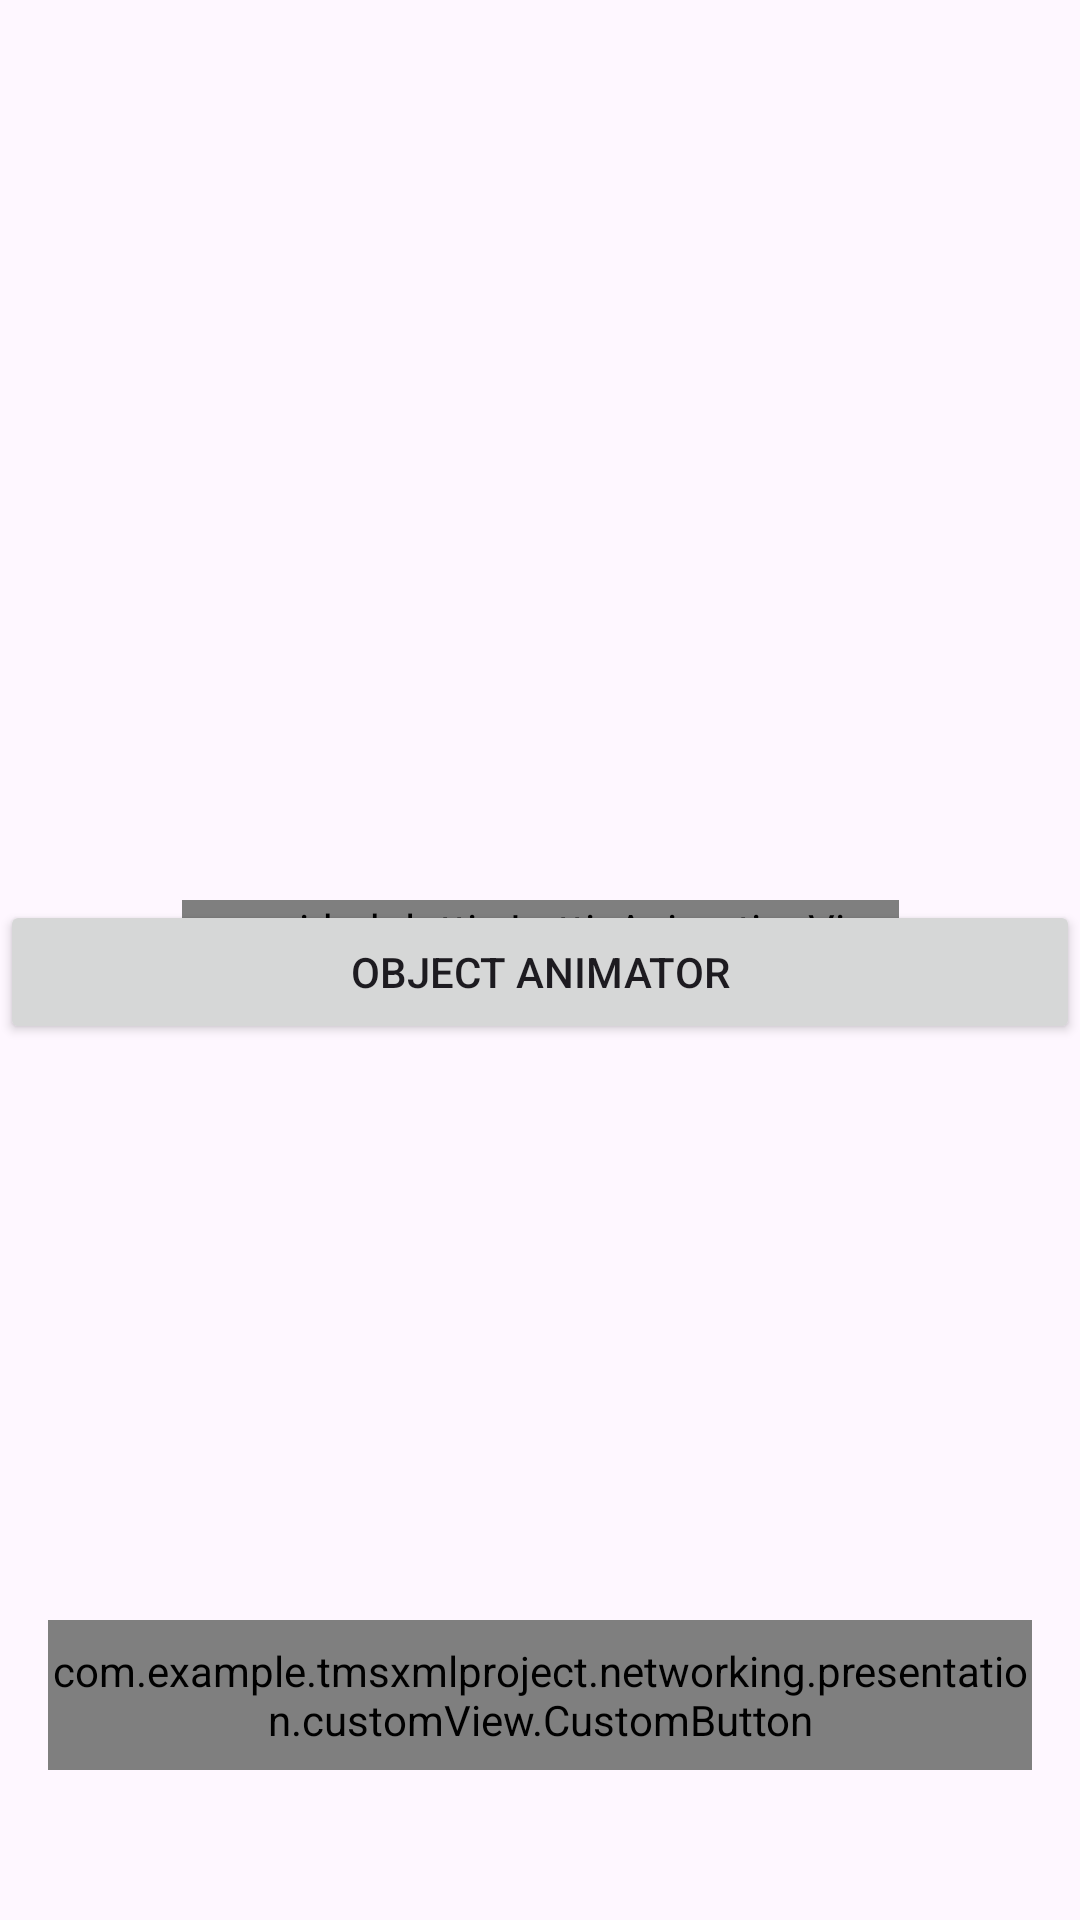

Android layout source for this screen:
<!-- AndroidManifest.xml: application theme Theme.TMSXMLProject -->
<!-- res/layout/activity_custom_view.xml -->
<?xml version="1.0" encoding="utf-8"?>
<androidx.constraintlayout.widget.ConstraintLayout xmlns:android="http://schemas.android.com/apk/res/android"
    xmlns:app="http://schemas.android.com/apk/res-auto"
    xmlns:tools="http://schemas.android.com/tools"
    android:id="@+id/main"
    android:layout_width="match_parent"
    android:layout_height="match_parent"
    tools:context=".networking.presentation.customView.CustomViewActivity">

    <com.airbnb.lottie.LottieAnimationView
        android:id="@+id/lottieAnimationView"
        android:layout_width="wrap_content"
        android:layout_height="wrap_content"
        android:layout_gravity="center"
        android:layout_marginTop="300dp"
        app:layout_constraintEnd_toEndOf="parent"
        app:layout_constraintStart_toStartOf="parent"
        app:layout_constraintTop_toTopOf="parent"
        app:lottie_autoPlay="true"
        app:lottie_loop="true"
        app:lottie_url="https://cdn.lottielab.com/l/eYR3246eKjYah0.json?v=117d080075dc2a6c4b011eb5%26w=1" />

    <TextView
        android:id="@+id/tv_value_animator"
        android:layout_width="match_parent"
        android:layout_height="wrap_content"
        android:layout_marginTop="240dp"
        android:gravity="center_horizontal"
        app:layout_constraintEnd_toEndOf="parent"
        app:layout_constraintStart_toStartOf="parent"
        app:layout_constraintTop_toTopOf="parent" />

    <Button
        android:id="@+id/btnObjectAnimator"
        android:layout_width="match_parent"
        android:layout_height="wrap_content"
        android:text="Object animator"
        app:layout_constraintEnd_toEndOf="parent"
        app:layout_constraintStart_toStartOf="parent"
        app:layout_constraintTop_toTopOf="@+id/lottieAnimationView" />

    <com.example.tmsxmlproject.networking.presentation.customView.CustomButton
        android:id="@+id/customButton"
        android:layout_width="match_parent"
        android:layout_height="50dp"
        android:layout_marginHorizontal="16dp"
        android:layout_marginBottom="50dp"
        app:layout_constraintBottom_toBottomOf="parent"
        app:layout_constraintEnd_toEndOf="parent"
        app:layout_constraintStart_toStartOf="parent" />

</androidx.constraintlayout.widget.ConstraintLayout>
<!-- resources referenced by this layout -->
<resources>
  <style name="Theme.TMSXMLProject" parent="Base.Theme.TMSXMLProject" />
  <style name="Base.Theme.TMSXMLProject" parent="Theme.Material3.DayNight.NoActionBar">
          
          
      </style>
</resources>
